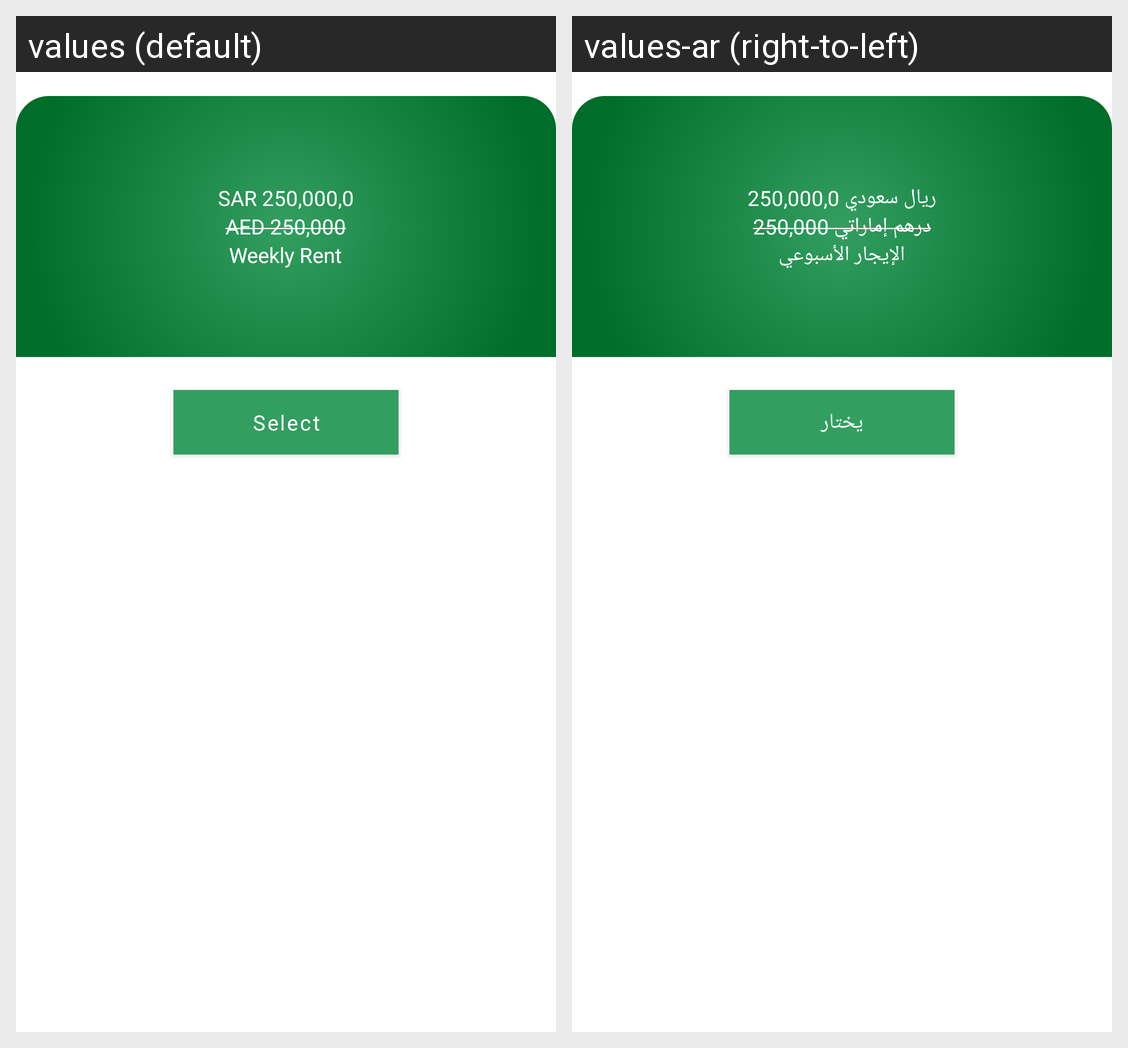

The Android screen above is rendered under two locales of the same app. Produce the string resources it draws, with the default and per-locale values.
Android screen res/layout/list_package_booking_item.xml rendered under 2 locales, left to right: values (default), values-ar (right-to-left). Device: Nexus 5 (rendered at 1080×1920; each locale shown at half size, 540×960, under a caption strip naming it); theme Theme.PropertyUser.NoActionBar.
Strings drawn on this screen, with the default value and each locale's value (text and hints the layout hard-codes, and strings that could not be matched under every locale, appear in the picture but are not listed):

tvPropertyAmount
  values: SAR 250,000,0
  values-ar: ريال سعودي 250,000,0

tvDiscountAmount
  values: AED 250,000
  values-ar: درهم إماراتي 250,000

tvPropertyDurationType
  values: Weekly Rent
  values-ar: الإيجار الأسبوعي

btnSelect
  values: Select
  values-ar: يختار
